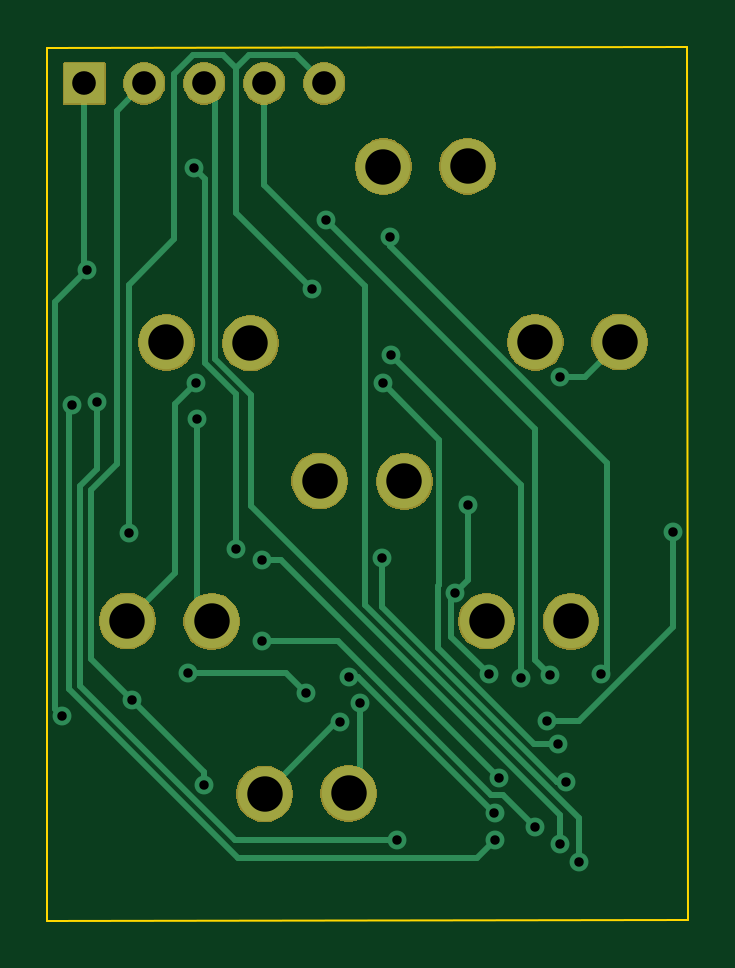
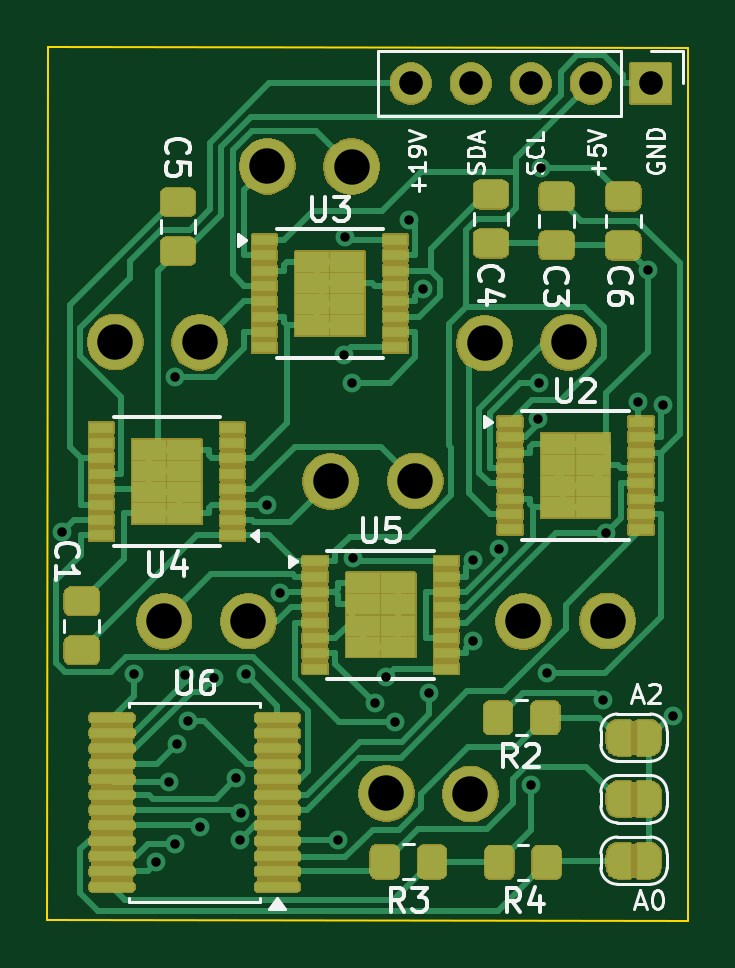
Circuit board: 11 layer files. Board 27.1 x 37.0 mm.
- bottom_copper: FP7SEG_DRIVER-B_Cu.gbr (28978 bytes)
- bottom_mask: FP7SEG_DRIVER-B_Mask.gbr (95191 bytes)
- paste: FP7SEG_DRIVER-B_Paste.gbr (4954 bytes)
- bottom_silk: FP7SEG_DRIVER-B_Silkscreen.gbr (28061 bytes)
- outline: FP7SEG_DRIVER-Edge_Cuts.gbr (650 bytes)
- top_copper: FP7SEG_DRIVER-F_Cu.gbr (7084 bytes)
- top_mask: FP7SEG_DRIVER-F_Mask.gbr (18232 bytes)
- paste: FP7SEG_DRIVER-F_Paste.gbr (494 bytes)
- top_silk: FP7SEG_DRIVER-F_Silkscreen.gbr (495 bytes)
- drill: FP7SEG_DRIVER-NPTH.drl (264 bytes)
- drill: FP7SEG_DRIVER-PTH.drl (1387 bytes)

=== bottom_copper: FP7SEG_DRIVER-B_Cu.gbr (28978 bytes, source omitted) ===
=== bottom_mask: FP7SEG_DRIVER-B_Mask.gbr (95191 bytes, source omitted) ===
=== paste: FP7SEG_DRIVER-B_Paste.gbr ===
G04 #@! TF.GenerationSoftware,KiCad,Pcbnew,10.0.0*
G04 #@! TF.CreationDate,2026-04-04T23:40:07+02:00*
G04 #@! TF.ProjectId,FP7SEG_DRIVER,46503753-4547-45f4-9452-495645522e6b,rev?*
G04 #@! TF.SameCoordinates,Original*
G04 #@! TF.FileFunction,Paste,Bot*
G04 #@! TF.FilePolarity,Positive*
%FSLAX46Y46*%
G04 Gerber Fmt 4.6, Leading zero omitted, Abs format (unit mm)*
G04 Created by KiCad (PCBNEW 10.0.0) date 2026-04-04 23:40:07*
%MOMM*%
%LPD*%
G01*
G04 APERTURE LIST*
G04 Aperture macros list*
%AMRoundRect*
0 Rectangle with rounded corners*
0 $1 Rounding radius*
0 $2 $3 $4 $5 $6 $7 $8 $9 X,Y pos of 4 corners*
0 Add a 4 corners polygon primitive as box body*
4,1,4,$2,$3,$4,$5,$6,$7,$8,$9,$2,$3,0*
0 Add four circle primitives for the rounded corners*
1,1,$1+$1,$2,$3*
1,1,$1+$1,$4,$5*
1,1,$1+$1,$6,$7*
1,1,$1+$1,$8,$9*
0 Add four rect primitives between the rounded corners*
20,1,$1+$1,$2,$3,$4,$5,0*
20,1,$1+$1,$4,$5,$6,$7,0*
20,1,$1+$1,$6,$7,$8,$9,0*
20,1,$1+$1,$8,$9,$2,$3,0*%
G04 Aperture macros list end*
%ADD10RoundRect,0.250000X-0.475000X0.337500X-0.475000X-0.337500X0.475000X-0.337500X0.475000X0.337500X0*%
%ADD11RoundRect,0.250000X0.350000X0.450000X-0.350000X0.450000X-0.350000X-0.450000X0.350000X-0.450000X0*%
%ADD12RoundRect,0.250000X-0.350000X-0.450000X0.350000X-0.450000X0.350000X0.450000X-0.350000X0.450000X0*%
%ADD13RoundRect,0.100000X-0.850000X-0.100000X0.850000X-0.100000X0.850000X0.100000X-0.850000X0.100000X0*%
%ADD14R,0.882000X0.537000*%
%ADD15R,1.050000X0.450000*%
%ADD16RoundRect,0.250000X0.475000X-0.337500X0.475000X0.337500X-0.475000X0.337500X-0.475000X-0.337500X0*%
G04 APERTURE END LIST*
D10*
X47150000Y-34025000D03*
X47150000Y-36100000D03*
X31125000Y-35850000D03*
X31125000Y-33775000D03*
X28300000Y-35860000D03*
X28300000Y-33785000D03*
X33900000Y-33700000D03*
X33900000Y-35775000D03*
D11*
X31600000Y-55850000D03*
X33600000Y-55850000D03*
D12*
X38400000Y-61950000D03*
X36400000Y-61950000D03*
D11*
X31550000Y-61975000D03*
X33550000Y-61975000D03*
D13*
X49950000Y-63002500D03*
X49950000Y-62352500D03*
X49950000Y-61702500D03*
X49950000Y-61052500D03*
X49950000Y-60402500D03*
X49950000Y-59752500D03*
X49950000Y-59102500D03*
X49950000Y-58452500D03*
X49950000Y-57802500D03*
X49950000Y-57152500D03*
X49950000Y-56502500D03*
X49950000Y-55852500D03*
X42950000Y-55852500D03*
X42950000Y-56502500D03*
X42950000Y-57152500D03*
X42950000Y-57802500D03*
X42950000Y-58452500D03*
X42950000Y-59102500D03*
X42950000Y-59752500D03*
X42950000Y-60402500D03*
X42950000Y-61052500D03*
X42950000Y-61702500D03*
X42950000Y-62352500D03*
X42950000Y-63002500D03*
D14*
X39990000Y-36557500D03*
X39990000Y-37452500D03*
X39990000Y-38347500D03*
X39990000Y-39242500D03*
X41460000Y-36557500D03*
X41460000Y-37452500D03*
X41460000Y-38347500D03*
X41460000Y-39242500D03*
D15*
X37950000Y-35625000D03*
X37950000Y-36275000D03*
X37950000Y-36925000D03*
X37950000Y-37575000D03*
X37950000Y-38225000D03*
X37950000Y-38875000D03*
X37950000Y-39525000D03*
X37950000Y-40175000D03*
X43500000Y-40175000D03*
X43500000Y-39525000D03*
X43500000Y-38875000D03*
X43500000Y-38225000D03*
X43500000Y-37575000D03*
X43500000Y-36925000D03*
X43500000Y-36275000D03*
X43500000Y-35625000D03*
D14*
X37840000Y-50157500D03*
X37840000Y-51052500D03*
X37840000Y-51947500D03*
X37840000Y-52842500D03*
X39310000Y-50157500D03*
X39310000Y-51052500D03*
X39310000Y-51947500D03*
X39310000Y-52842500D03*
D15*
X35800000Y-49225000D03*
X35800000Y-49875000D03*
X35800000Y-50525000D03*
X35800000Y-51175000D03*
X35800000Y-51825000D03*
X35800000Y-52475000D03*
X35800000Y-53125000D03*
X35800000Y-53775000D03*
X41350000Y-53775000D03*
X41350000Y-53125000D03*
X41350000Y-52475000D03*
X41350000Y-51825000D03*
X41350000Y-51175000D03*
X41350000Y-50525000D03*
X41350000Y-49875000D03*
X41350000Y-49225000D03*
D14*
X29590000Y-44257500D03*
X29590000Y-45152500D03*
X29590000Y-46047500D03*
X29590000Y-46942500D03*
X31060000Y-44257500D03*
X31060000Y-45152500D03*
X31060000Y-46047500D03*
X31060000Y-46942500D03*
D15*
X27550000Y-43325000D03*
X27550000Y-43975000D03*
X27550000Y-44625000D03*
X27550000Y-45275000D03*
X27550000Y-45925000D03*
X27550000Y-46575000D03*
X27550000Y-47225000D03*
X27550000Y-47875000D03*
X33100000Y-47875000D03*
X33100000Y-47225000D03*
X33100000Y-46575000D03*
X33100000Y-45925000D03*
X33100000Y-45275000D03*
X33100000Y-44625000D03*
X33100000Y-43975000D03*
X33100000Y-43325000D03*
D16*
X51225000Y-53000000D03*
X51225000Y-50925000D03*
D15*
X44850000Y-48125000D03*
X44850000Y-47475000D03*
X44850000Y-46825000D03*
X44850000Y-46175000D03*
X44850000Y-45525000D03*
X44850000Y-44875000D03*
X44850000Y-44225000D03*
X44850000Y-43575000D03*
X50400000Y-43575000D03*
X50400000Y-44225000D03*
X50400000Y-44875000D03*
X50400000Y-45525000D03*
X50400000Y-46175000D03*
X50400000Y-46825000D03*
X50400000Y-47475000D03*
X50400000Y-48125000D03*
D14*
X46890000Y-44507500D03*
X46890000Y-45402500D03*
X46890000Y-46297500D03*
X46890000Y-47192500D03*
X48360000Y-44507500D03*
X48360000Y-45402500D03*
X48360000Y-46297500D03*
X48360000Y-47192500D03*
M02*

=== bottom_silk: FP7SEG_DRIVER-B_Silkscreen.gbr (28061 bytes, source omitted) ===
=== outline: FP7SEG_DRIVER-Edge_Cuts.gbr ===
G04 #@! TF.GenerationSoftware,KiCad,Pcbnew,10.0.0*
G04 #@! TF.CreationDate,2026-04-04T23:40:08+02:00*
G04 #@! TF.ProjectId,FP7SEG_DRIVER,46503753-4547-45f4-9452-495645522e6b,rev?*
G04 #@! TF.SameCoordinates,Original*
G04 #@! TF.FileFunction,Profile,NP*
%FSLAX46Y46*%
G04 Gerber Fmt 4.6, Leading zero omitted, Abs format (unit mm)*
G04 Created by KiCad (PCBNEW 10.0.0) date 2026-04-04 23:40:08*
%MOMM*%
%LPD*%
G01*
G04 APERTURE LIST*
G04 #@! TA.AperFunction,Profile*
%ADD10C,0.100000*%
G04 #@! TD*
G04 APERTURE END LIST*
D10*
X52686162Y-64432129D02*
X25577800Y-64448500D01*
X25577800Y-27480000D01*
X52663834Y-27460004D01*
X52686162Y-64432129D01*
M02*

=== top_copper: FP7SEG_DRIVER-F_Cu.gbr (7084 bytes, source omitted) ===
=== top_mask: FP7SEG_DRIVER-F_Mask.gbr (18232 bytes, source omitted) ===
=== paste: FP7SEG_DRIVER-F_Paste.gbr ===
G04 #@! TF.GenerationSoftware,KiCad,Pcbnew,10.0.0*
G04 #@! TF.CreationDate,2026-04-04T23:40:07+02:00*
G04 #@! TF.ProjectId,FP7SEG_DRIVER,46503753-4547-45f4-9452-495645522e6b,rev?*
G04 #@! TF.SameCoordinates,Original*
G04 #@! TF.FileFunction,Paste,Top*
G04 #@! TF.FilePolarity,Positive*
%FSLAX46Y46*%
G04 Gerber Fmt 4.6, Leading zero omitted, Abs format (unit mm)*
G04 Created by KiCad (PCBNEW 10.0.0) date 2026-04-04 23:40:07*
%MOMM*%
%LPD*%
G01*
G04 APERTURE LIST*
G04 APERTURE END LIST*
M02*

=== top_silk: FP7SEG_DRIVER-F_Silkscreen.gbr ===
G04 #@! TF.GenerationSoftware,KiCad,Pcbnew,10.0.0*
G04 #@! TF.CreationDate,2026-04-04T23:40:08+02:00*
G04 #@! TF.ProjectId,FP7SEG_DRIVER,46503753-4547-45f4-9452-495645522e6b,rev?*
G04 #@! TF.SameCoordinates,Original*
G04 #@! TF.FileFunction,Legend,Top*
G04 #@! TF.FilePolarity,Positive*
%FSLAX46Y46*%
G04 Gerber Fmt 4.6, Leading zero omitted, Abs format (unit mm)*
G04 Created by KiCad (PCBNEW 10.0.0) date 2026-04-04 23:40:08*
%MOMM*%
%LPD*%
G01*
G04 APERTURE LIST*
G04 APERTURE END LIST*
M02*

=== drill: FP7SEG_DRIVER-NPTH.drl ===
M48
; DRILL file KiCad 10.0.0 date 2026-04-04T23:40:13
; FORMAT={-:-/ absolute / metric / decimal}
; #@! TF.CreationDate,2026-04-04T23:40:13+02:00
; #@! TF.GenerationSoftware,Kicad,Pcbnew,10.0.0
; #@! TF.FileFunction,NonPlated,1,2,NPTH
FMAT,2
METRIC
%
G90
G05
M30

=== drill: FP7SEG_DRIVER-PTH.drl ===
M48
; DRILL file KiCad 10.0.0 date 2026-04-04T23:40:13
; FORMAT={-:-/ absolute / metric / decimal}
; #@! TF.CreationDate,2026-04-04T23:40:13+02:00
; #@! TF.GenerationSoftware,Kicad,Pcbnew,10.0.0
; #@! TF.FileFunction,Plated,1,2,PTH
FMAT,2
METRIC
; #@! TA.AperFunction,Plated,PTH,ViaDrill
T1C0.400
; #@! TA.AperFunction,Plated,PTH,ComponentDrill
T2C1.000
; #@! TA.AperFunction,Plated,PTH,ComponentDrill
T3C1.500
%
G90
G05
T1
X26.204Y-55.758
X26.638Y-42.619
X27.273Y-36.887
X27.686Y-42.499
X29.025Y-48.02
X29.179Y-55.098
X31.541Y-53.966
X31.785Y-32.586
X31.855Y-41.681
X31.916Y-43.203
X32.213Y-58.7
X33.549Y-48.728
X34.662Y-49.173
X34.663Y-52.606
X36.521Y-54.823
X36.795Y-37.713
X37.367Y-34.785
X37.954Y-56.036
X38.338Y-54.107
X38.811Y-55.249
X39.754Y-49.095
X39.785Y-41.696
X40.075Y-35.499
X40.134Y-40.493
X40.376Y-61.017
X42.834Y-50.588
X43.382Y-46.825
X44.266Y-54.019
X44.505Y-59.885
X44.515Y-61.045
X44.675Y-58.394
X45.645Y-54.171
X46.228Y-60.486
X46.736Y-55.985
X46.84Y-54.041
X47.182Y-56.965
X47.281Y-41.418
X47.291Y-61.201
X47.535Y-58.555
X48.062Y-61.978
X49.033Y-53.995
X52.044Y-47.985
T2
X27.14Y-29.0
X29.68Y-29.0
X32.22Y-29.0
X34.76Y-29.0
X37.3Y-29.0
T3
X28.962Y-51.754
X30.614Y-39.962
X32.535Y-51.777
X34.174Y-39.995
X34.773Y-59.078
X37.108Y-45.828
X38.33Y-59.056
X39.8Y-32.525
X40.687Y-45.849
X43.366Y-32.506
X44.169Y-51.766
X46.229Y-39.957
X47.739Y-51.775
X49.807Y-39.948
M30
